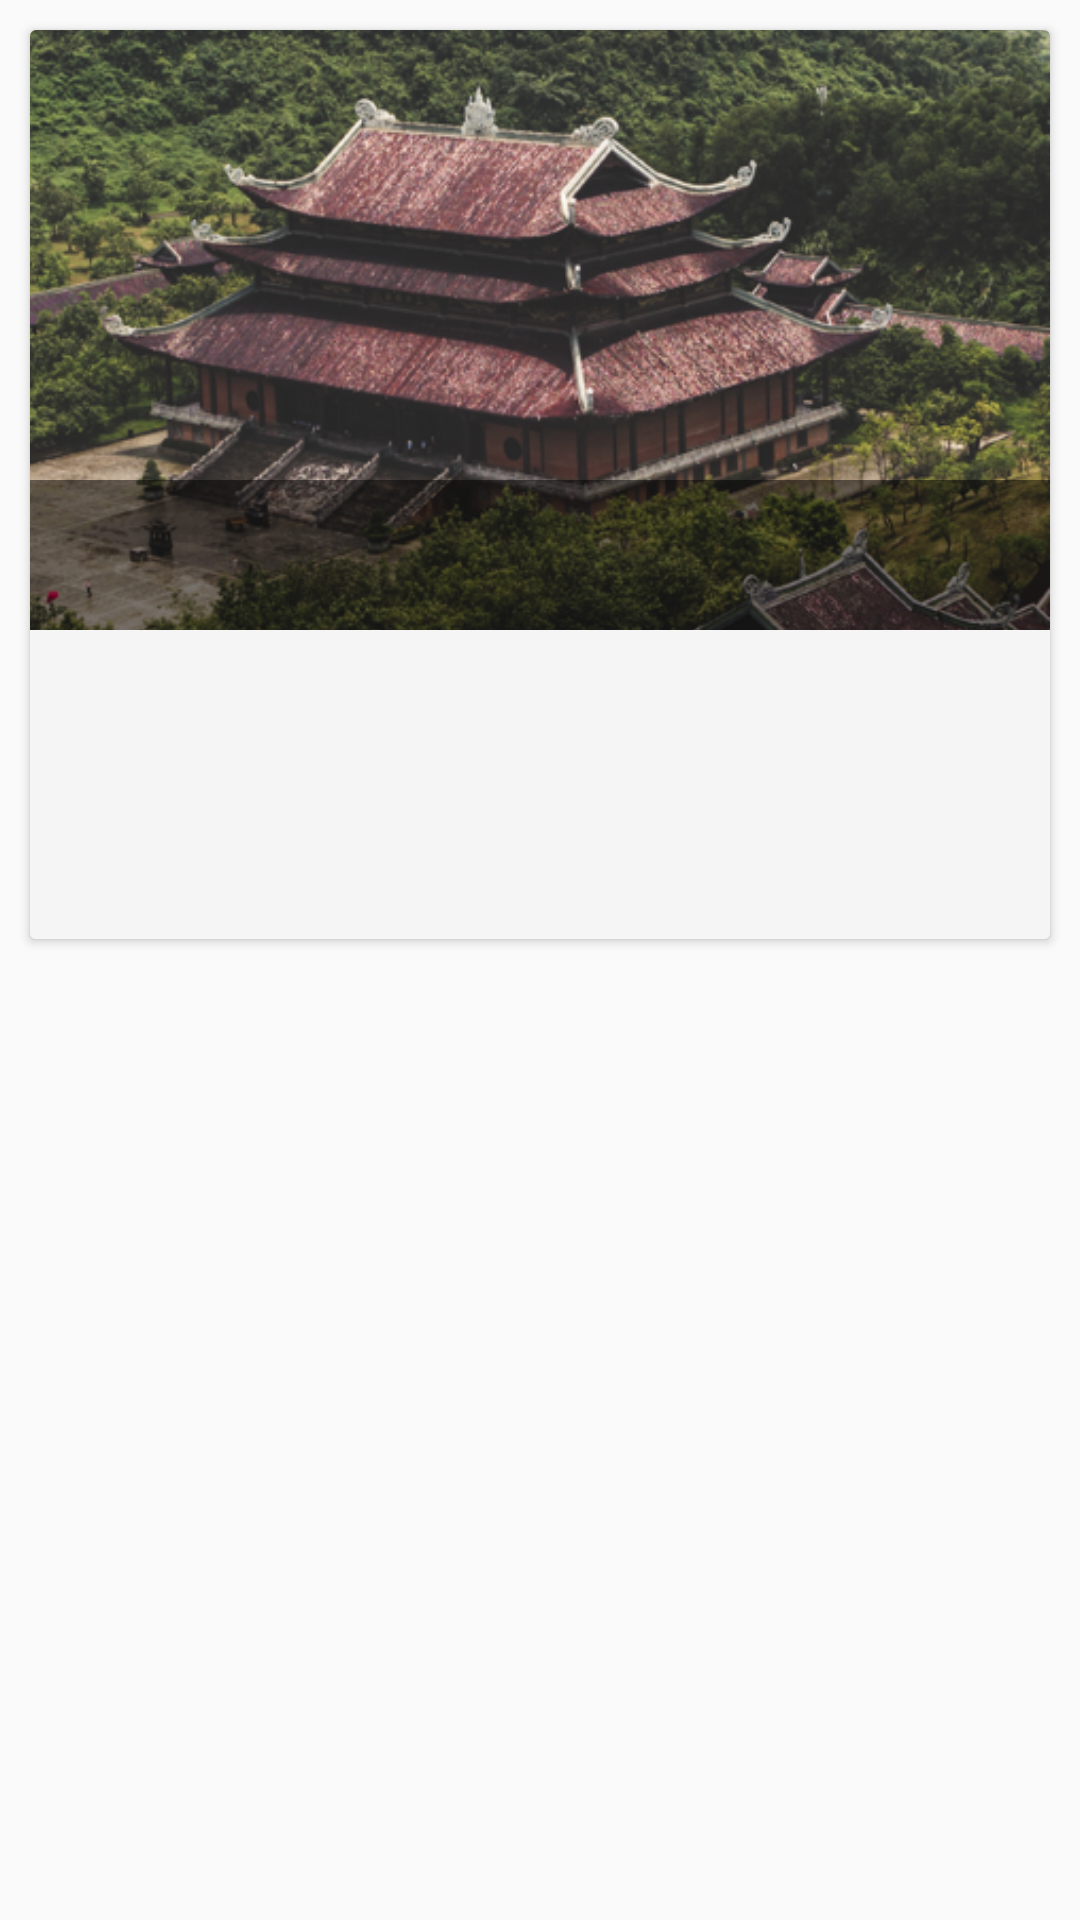

This screen was rendered from an Android layout file. Write that file and the resources it references.
<!-- AndroidManifest.xml: application theme AppTheme -->
<!-- res/layout/snippet_cardview_championships.xml -->
<?xml version="1.0" encoding="utf-8"?>
<LinearLayout xmlns:android="http://schemas.android.com/apk/res/android"
    xmlns:tools="http://schemas.android.com/tools"
    android:orientation="vertical"
    android:layout_width="match_parent"
    android:layout_height="wrap_content"
    android:layout_marginTop="8dp"
    android:id="@+id/linearLayout_container_snippetChampionship"
    android:gravity="start"
    android:clickable="true"
    android:focusable="true"
    android:background="?attr/selectableItemBackground">


    <android.support.v7.widget.CardView
        android:layout_width="match_parent"
        android:layout_height="wrap_content"
        android:layout_margin="10dp">

        <RelativeLayout
            android:layout_width="match_parent"
            android:layout_height="match_parent">


            
            <ImageView
                android:layout_width="match_parent"
                android:layout_height="200dp"
                android:id="@+id/imgView_coverPhoto_snippetChampionship"
                android:src="@drawable/several_homes"
                android:scaleType="centerCrop"
                tools:ignore="ContentDescription"/>


            
            <RelativeLayout
                android:layout_width="match_parent"
                android:layout_height="50dp"
                android:layout_marginTop="150dp">


                <ImageView
                    android:layout_width="match_parent"
                    android:layout_height="match_parent"
                    android:background="@color/colorBlack"
                    android:alpha="0.5"
                    tools:ignore="ContentDescription"/>


                <TextView
                    android:layout_width="wrap_content"
                    android:layout_height="wrap_content"
                    android:id="@+id/txtView_championshipName_snippetChampionShip"
                    android:textColor="@color/colorWhite"
                    android:textSize="20sp"
                    android:textAlignment="center"
                    android:layout_marginStart="2dp"
                    android:layout_marginEnd="2dp"
                    android:layout_centerHorizontal="true"
                    android:layout_centerVertical="true"/>


            </RelativeLayout>


            
            <RelativeLayout
                android:layout_width="match_parent"
                android:layout_height="wrap_content"
                android:layout_below="@+id/imgView_coverPhoto_snippetChampionship"
                android:background="@color/colorGrey100"
                android:padding="15dp">


                <TextView
                    android:layout_width="wrap_content"
                    android:layout_height="wrap_content"
                    android:id="@+id/txtView_city_snippetChampionship"
                    android:textColor="@color/colorBlack"
                    android:textSize="18sp"/>


                <TextView
                    android:layout_width="wrap_content"
                    android:layout_height="wrap_content"
                    android:id="@+id/txtView_date_snippetChampionship"
                    android:layout_below="@+id/txtView_city_snippetChampionship"
                    android:textColor="@color/colorGrey800"
                    android:textSize="18sp"/>


                <TextView
                    android:layout_width="wrap_content"
                    android:layout_height="wrap_content"
                    android:id="@+id/txtView_address_snippetChampionship"
                    android:layout_below="@+id/txtView_date_snippetChampionship"
                    android:textColor="@color/colorGrey800"
                    android:textSize="18sp"/>




            </RelativeLayout>




        </RelativeLayout>


    </android.support.v7.widget.CardView>



</LinearLayout>
<!-- resources referenced by this layout -->
<resources>
  <color name="colorBlack">#000000</color>
  <color name="colorGrey100">#F5F5F5</color>
  <color name="colorGrey800">#424242</color>
  <color name="colorWhite">#FFFFFF</color>
  <!-- drawable several_homes: png bitmap (drawable-hdpi, 188584 bytes) -->
  <style name="AppTheme" parent="Theme.AppCompat.Light.NoActionBar">
          
          <item name="colorPrimary">@color/colorPrimary</item>
          <item name="colorPrimaryDark">@color/colorPrimaryDark</item>
          <item name="colorAccent">@color/colorAccent</item>
  
          
          <item name="android:windowAnimationStyle">@null</item>
  
      </style>
  <color name="colorPrimary">#009688</color>
  <color name="colorPrimaryDark">#00796B</color>
  <color name="colorAccent">#69F0AE</color>
</resources>
